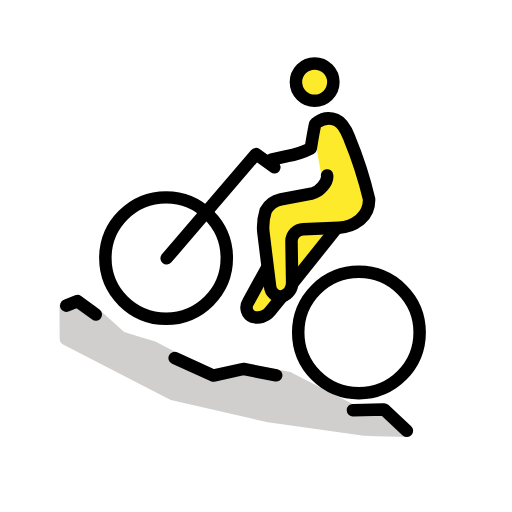
t = 0.00 s
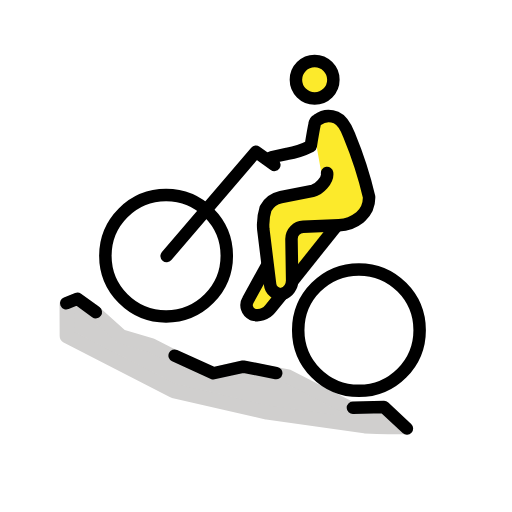
t = 0.48 s
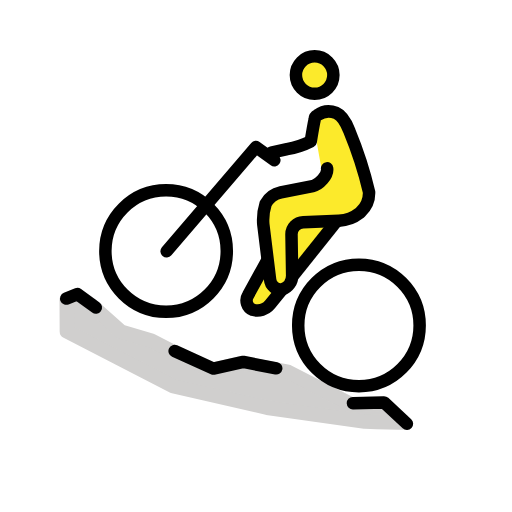
t = 1.43 s
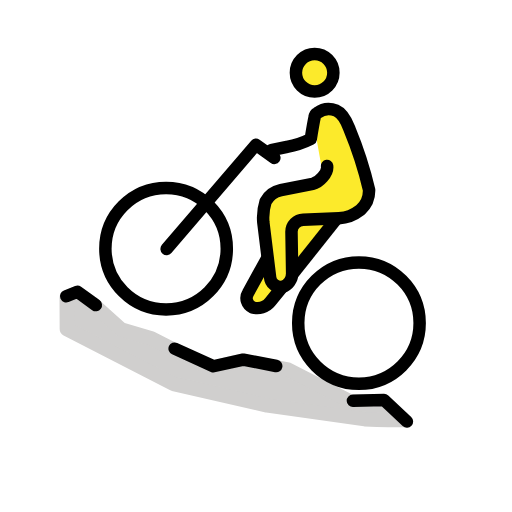
t = 1.90 s
t = 2.38 s: frame unchanged from t = 1.43 s, image omitted
t = 3.33 s: frame unchanged from t = 0.48 s, image omitted

The animated SVG that drew these frames (rendered in a browser with its animation timeline set to each time). Animation: 1 SMIL element (animateTransform=1); one cycle of 3.80 s, repeats indefinitely.

<?xml version='1.0' encoding='utf-8'?>
<svg xmlns="http://www.w3.org/2000/svg" id="emoji" viewBox="-5 -5 82 82" width="200" height="200" role="img">
  <title>OpenMoji: man mountain biking</title><g><g id="skin">
    <circle cx="45.532" cy="8.013" r="2.9992" fill="#fcea2b" />
    <path fill="#fcea2b" d="M45.4415,14.8705l3.3818-.6646,1.65,1.9544,3.7617,12.5246L51.0592,31.339,47.9758,32.7l-6.614,8.887-5.33,4.7839-1.4442-2.6046,3.2461-6.0006-.966-7.5311,1.2258-2.8987,8.6932-2.49-1.22-6.8035" />
  </g>
  <g id="color">
    <path fill="#d0cfce" stroke="#d0cfce" stroke-linejoin="round" stroke-width="2.32" d="M60.2377,63.7816c-2.751,0-6.8155-.153-6.8155-.153L37.7887,61.4223,22.7923,57.9774,5.7149,49.1993l-.0232-5.02,1.723-.7064,2.3324,1.625,4.6334,4.1579,4.87,1.4494,9.3431,4.7737,5.1819-1.1965,7.3514,1.414,10.1588,5.2013,5.22-.1261" />
  </g>
  <g id="line">
    <path fill="none" stroke="#000" stroke-linecap="round" stroke-linejoin="round" stroke-width="2" d="M51.5248,60.693l4.9814-.1215L60.1722,64" />
    <path fill="none" stroke="#000" stroke-linecap="round" stroke-linejoin="round" stroke-width="2" d="M22.9708,52.3383l6.2039,2.8146L33.97,54.0958l5.2653,1.0212" />
    <path fill="none" stroke="#000" stroke-linecap="round" stroke-linejoin="round" stroke-width="2" d="M5.609,43.9473l1.7866-.7215,2.949,2.1407" />
    <path fill="none" stroke="#000" stroke-linecap="round" stroke-linejoin="round" stroke-width="2" d="M21.6878,36.3682l14.304-16.6914,2.9446,2.11" />
    <circle cx="21.5989" cy="36.3338" r="9.7234" fill="none" stroke="#000" stroke-miterlimit="10" stroke-width="2" />
    <circle cx="52.485" cy="48.2473" r="9.7234" fill="none" stroke="#000" stroke-miterlimit="10" stroke-width="2" />
    <circle cx="45.3926" cy="8.1524" r="3" fill="none" stroke="#000" stroke-miterlimit="10" stroke-width="2" />
    <path fill="none" stroke="#000" stroke-linecap="round" stroke-linejoin="round" stroke-width="2" d="M38.4586,20.5583l2.5119-.5473a13.2985,13.2985,0,0,0,3.7966-1.2442s.4293-2.64.6235-3.5021a.8013.8013,0,0,1,.423-.679,3.1211,3.1211,0,0,1,3.01-.38c1.3024.5516,1.9216,2.389,2.16,2.9884A63.0047,63.0047,0,0,1,54.11,26.8982,4.1364,4.1364,0,0,1,52.78,30.0636l-.1578.1433a5.8749,5.8749,0,0,1-3.35,1.2575l-5.7155.2384a1.935,1.935,0,0,0-1.8735,1.932l.1061,6.5843a2.2848,2.2848,0,0,1-1.5868,2.2476,1.73,1.73,0,0,1-1.9465-1.5724L37.1705,32.09a8.651,8.651,0,0,1,.3714-3.3322,3.6663,3.6663,0,0,1,2.4413-1.8141l5.0877-.9929c1.0067-.2232,2.4916-1.7072,2.316-2.8626" />
    <path fill="none" stroke="#000" stroke-miterlimit="10" stroke-width="2" d="M40.2029,42.4667l-1.9568,2.4109a2.6608,2.6608,0,0,1-2.7878.8619,1.6222,1.6222,0,0,1-.7331-2.3289l3.1082-5.6451" />
    <path fill="none" stroke="#000" stroke-miterlimit="10" stroke-width="2" d="M48.9715,31.45,41.81,40.4313" />
  </g>
<animateTransform attributeName="transform" type="translate" values="0 0;0 -1.5;0 0" dur="3.8s" repeatCount="indefinite" /></g></svg>
